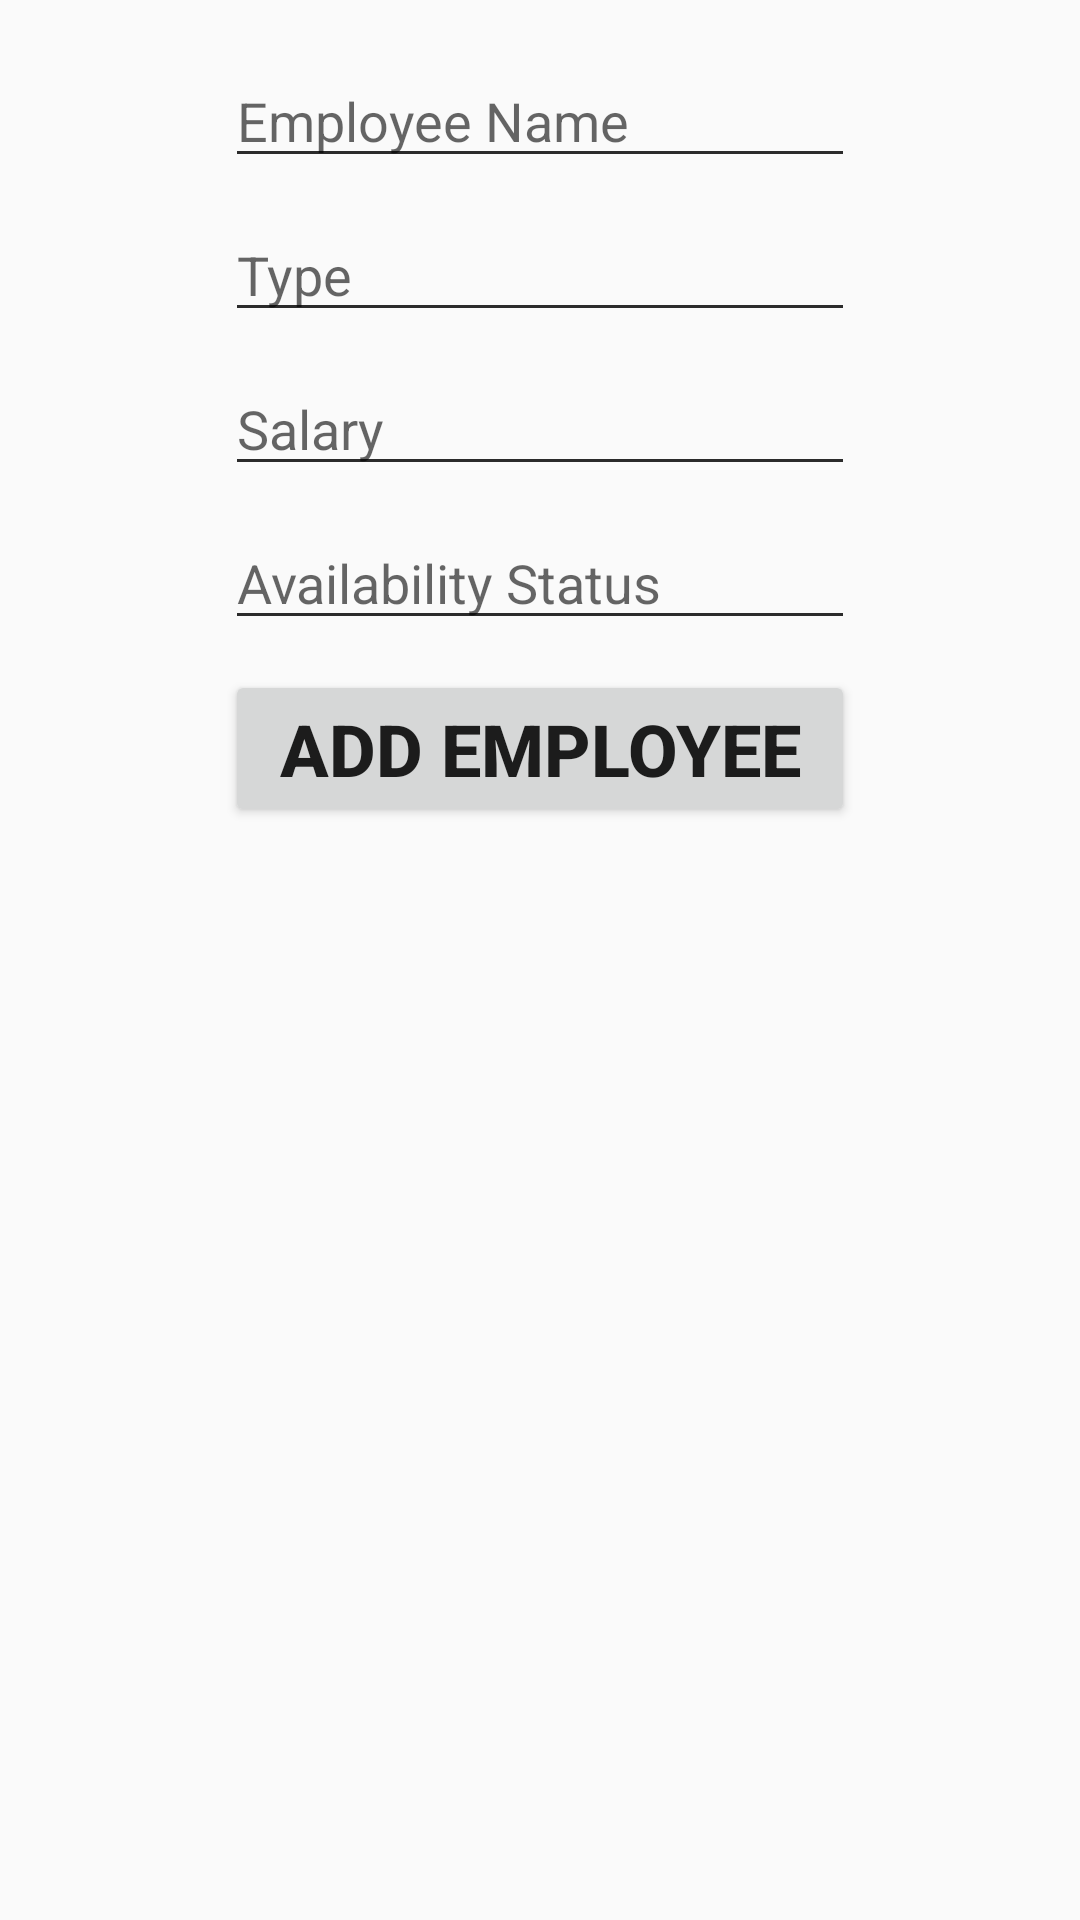

This screen was rendered from an Android layout file. Write that file and the resources it references.
<!-- AndroidManifest.xml: application theme AppTheme -->
<!-- res/layout/fragment_employee_add_new.xml -->
<?xml version="1.0" encoding="utf-8"?>
<FrameLayout xmlns:android="http://schemas.android.com/apk/res/android"
    xmlns:tools="http://schemas.android.com/tools"
    android:layout_width="match_parent"
    android:layout_height="match_parent"
    xmlns:app="http://schemas.android.com/apk/res-auto"
    tools:context=".Fragment.EmployeeAddNewFragment">

    
    <android.support.constraint.ConstraintLayout
        android:layout_width="match_parent"
        android:layout_height="match_parent">


        <LinearLayout
            android:layout_width="match_parent"
            android:layout_height="match_parent"
            android:orientation="vertical">

            <LinearLayout
                android:layout_width="wrap_content"
                android:layout_height="wrap_content"
                android:layout_marginStart="8dp"
                android:layout_marginLeft="8dp"
                android:layout_marginTop="8dp"
                android:layout_marginEnd="8dp"
                android:layout_marginRight="8dp"
                android:layout_marginBottom="8dp"
                android:orientation="vertical"
                android:layout_gravity="center">

                <EditText
                    android:id="@+id/name"
                    android:layout_width="match_parent"
                    android:layout_height="wrap_content"
                    android:layout_marginTop="10dp"
                    android:layout_marginBottom="10dp"
                    android:ems="10"
                    android:hint="Employee Name"
                    android:inputType="text" />

                <EditText
                    android:id="@+id/type"
                    android:layout_width="match_parent"
                    android:layout_height="wrap_content"
                    android:layout_marginBottom="10dp"
                    android:ems="10"
                    android:hint="Type"
                    android:inputType="text"
                    android:typeface="sans" />

                <EditText
                    android:id="@+id/salary"
                    android:layout_width="match_parent"
                    android:layout_height="wrap_content"
                    android:layout_marginBottom="10dp"
                    android:ems="10"
                    android:hint="Salary"
                    android:inputType="number"
                    android:typeface="sans" />

                <EditText
                    android:id="@+id/availability"
                    android:layout_width="match_parent"
                    android:layout_height="wrap_content"
                    android:layout_marginBottom="10dp"
                    android:ems="10"
                    android:hint="Availability Status"
                    android:inputType="number"
                    android:typeface="sans" />

                <Button
                    android:id="@+id/addbutton"
                    android:layout_width="match_parent"
                    android:layout_height="wrap_content"
                    android:layout_marginBottom="50dp"
                    android:text="ADD EMPLOYEE"
                    android:textSize="24sp"
                    android:textStyle="bold" />

            </LinearLayout>

        </LinearLayout>


    </android.support.constraint.ConstraintLayout>

</FrameLayout>
<!-- resources referenced by this layout -->
<resources>
  <style name="AppTheme" parent="Theme.AppCompat.Light.DarkActionBar">
          
          <item name="colorPrimary">@color/colorPrimary</item>
          <item name="colorPrimaryDark">@color/colorPrimaryDark</item>
          <item name="colorAccent">@color/colorAccent</item>
          <item name="colorControlNormal">@color/colorAccentDark</item>
          <item name="colorControlActivated">@color/colorPrimaryDark</item>
          <item name="colorControlHighlight">@color/colorPrimaryDark</item>
      </style>
  <color name="colorPrimary">#f55020</color>
  <color name="colorPrimaryDark">#D53507</color>
  <color name="colorAccent">#ffffff</color>
  <color name="colorAccentDark">#2B2B2B</color>
</resources>
